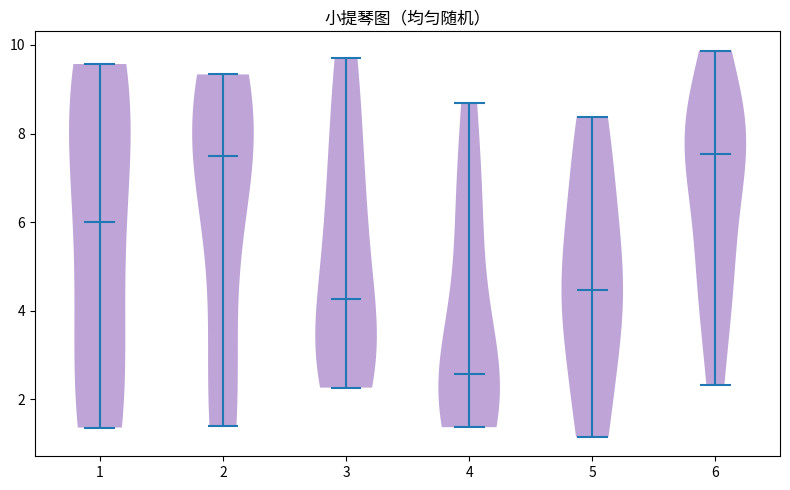

Generate this figure with matplotlib:
"""小提琴图（均匀随机）
数据可视化示例（matplotlib）。分箱小提琴分布。
运行后在当前目录生成 'viz_violin_d4'_preview.png。
"""
import matplotlib
matplotlib.use("Agg")
import matplotlib.pyplot as plt
import numpy as np

rng = np.random.default_rng(10)
fig, ax = plt.subplots(figsize=(8, 5))
data = np.array(rng.uniform(0, 10, 60))
bins = [data[i:i+10] for i in range(0, 60, 10)]
parts = ax.violinplot(bins, showmedians=True)
for pc in parts['bodies']: pc.set_facecolor('tab:purple'); pc.set_alpha(0.6)
ax.set_title("小提琴图（均匀随机）")
plt.tight_layout()
plt.savefig("'viz_violin_d4'_preview.png", dpi=110)
print("已生成 'viz_violin_d4'_preview.png")
